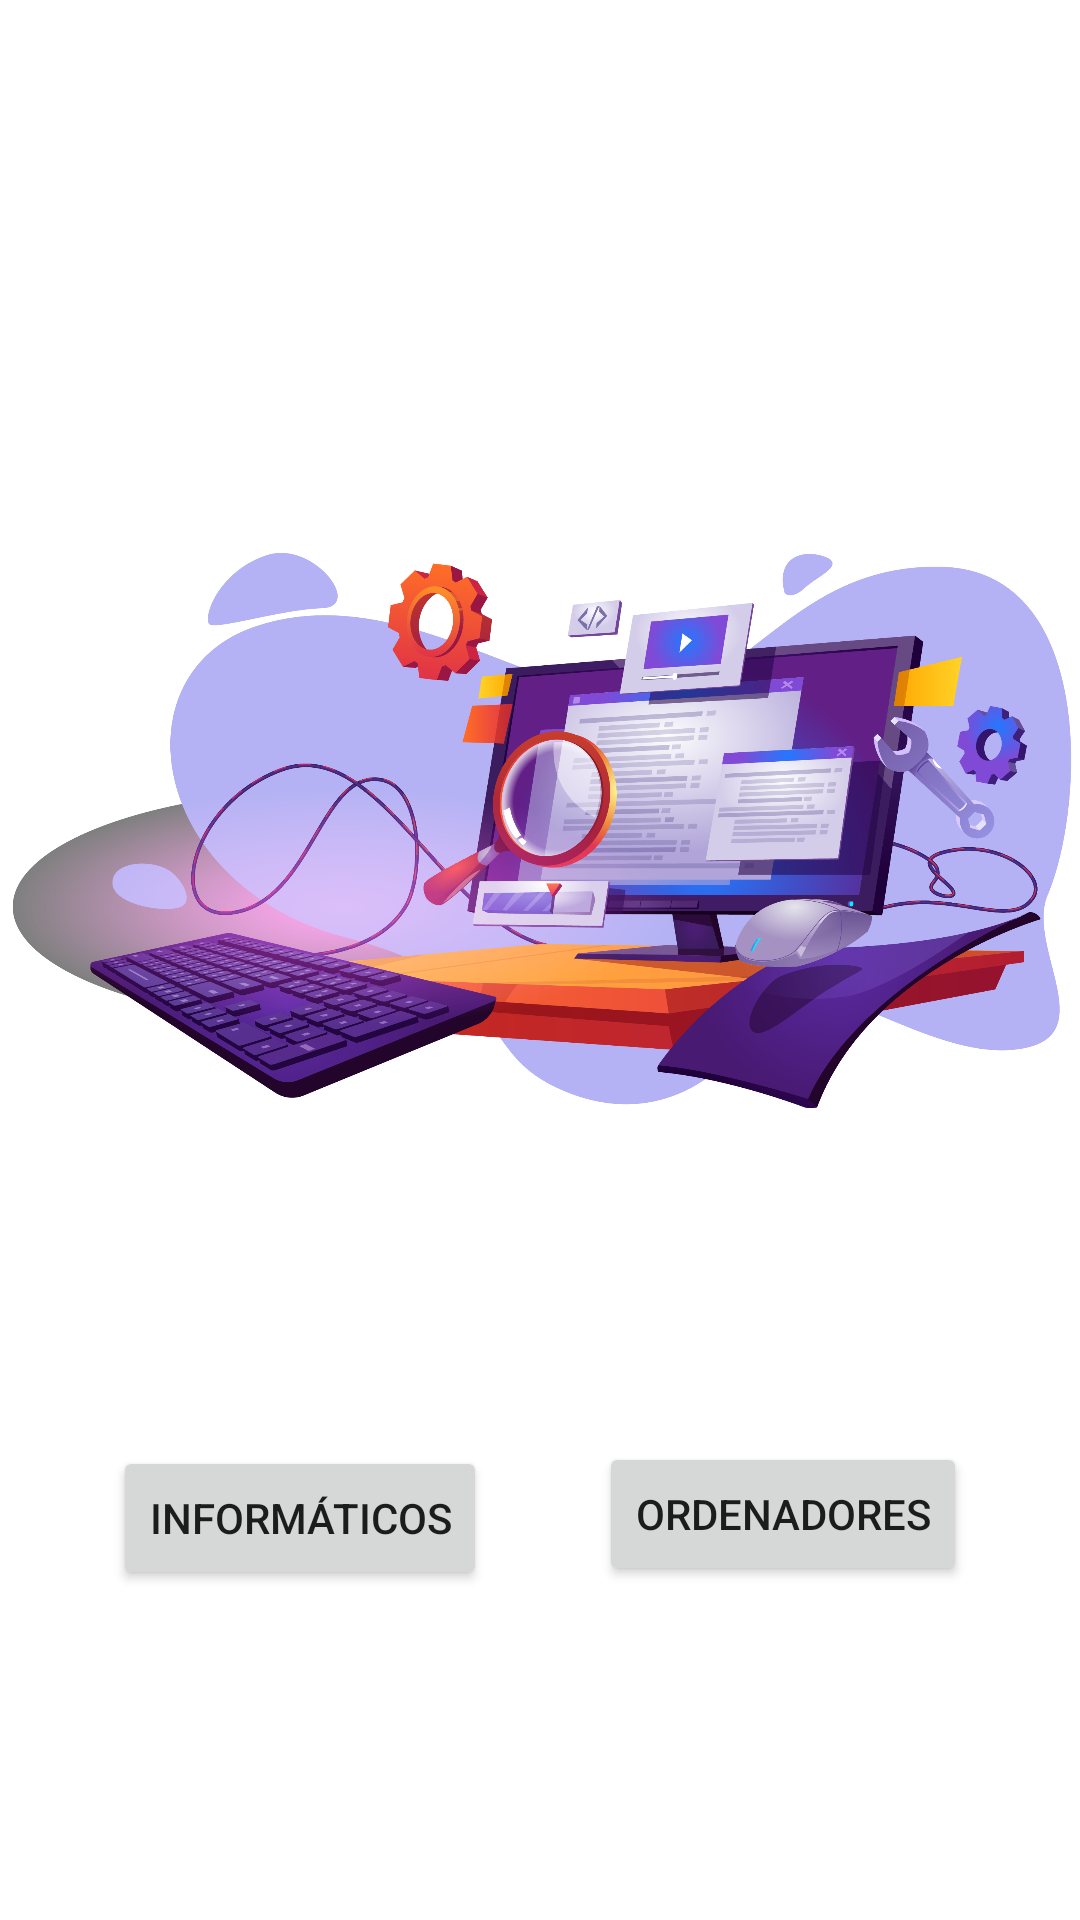

This screen was rendered from an Android layout file. Write that file and the resources it references.
<!-- AndroidManifest.xml: application theme Theme.PcSinComponentes -->
<!-- res/layout/fg_inicio.xml -->
<?xml version="1.0" encoding="utf-8"?>
<androidx.constraintlayout.widget.ConstraintLayout xmlns:android="http://schemas.android.com/apk/res/android"
    xmlns:app="http://schemas.android.com/apk/res-auto"
    xmlns:tools="http://schemas.android.com/tools"
    android:layout_width="match_parent"
    android:layout_height="match_parent"
    tools:context=".view.Inicio">

    <Button
        android:id="@+id/btPcs"
        android:layout_width="wrap_content"
        android:layout_height="wrap_content"
        android:text="@string/Ordenadores"
        app:layout_constraintBottom_toBottomOf="parent"
        app:layout_constraintEnd_toEndOf="parent"
        app:layout_constraintHorizontal_bias="0.5"
        app:layout_constraintStart_toEndOf="@+id/btInfor"
        app:layout_constraintTop_toTopOf="parent"
        app:layout_constraintVertical_bias="0.812" />

    <Button
        android:id="@+id/btInfor"
        android:layout_width="wrap_content"
        android:layout_height="wrap_content"
        android:text="@string/Informaticos"
        app:layout_constraintBottom_toBottomOf="parent"
        app:layout_constraintEnd_toStartOf="@+id/btPcs"
        app:layout_constraintHorizontal_bias="0.5"
        app:layout_constraintStart_toStartOf="parent"
        app:layout_constraintTop_toTopOf="parent"
        app:layout_constraintVertical_bias="0.814" />

    <ImageView
        android:id="@+id/imageView"
        android:layout_width="wrap_content"
        android:layout_height="wrap_content"
        android:contentDescription="@string/img"
        android:scaleType="centerInside"
        android:src="@drawable/fondo"
        app:layout_constraintBottom_toBottomOf="parent"
        app:layout_constraintEnd_toEndOf="parent"
        app:layout_constraintHorizontal_bias="0.0"
        app:layout_constraintStart_toStartOf="parent"
        app:layout_constraintTop_toTopOf="parent"
        app:layout_constraintVertical_bias="0.173" />
</androidx.constraintlayout.widget.ConstraintLayout>
<!-- resources referenced by this layout -->
<resources>
  <!-- drawable fondo: png bitmap (drawable-hdpi, 332753 bytes) -->
  <string name="Informaticos">Informáticos</string>
  <string name="Ordenadores">Ordenadores</string>
  <string name="img">img</string>
  <style name="Theme.PcSinComponentes" parent="Theme.MaterialComponents.DayNight.DarkActionBar">
          
          <item name="colorPrimary">@color/purple_500</item>
          <item name="colorPrimaryVariant">@color/purple_700</item>
          <item name="colorOnPrimary">@color/white</item>
          
          <item name="colorSecondary">@color/teal_200</item>
          <item name="colorSecondaryVariant">@color/teal_700</item>
          <item name="colorOnSecondary">@color/black</item>
          
          <item name="android:statusBarColor" tools:targetApi="l">?attr/colorPrimaryVariant</item>
          
      </style>
  <color name="purple_500">#004FEE</color>
  <color name="purple_700">#0027B3</color>
  <color name="white">#FFFFFFFF</color>
  <color name="teal_200">#0359DA</color>
  <color name="teal_700">#012787</color>
  <color name="black">#FF000000</color>
</resources>
